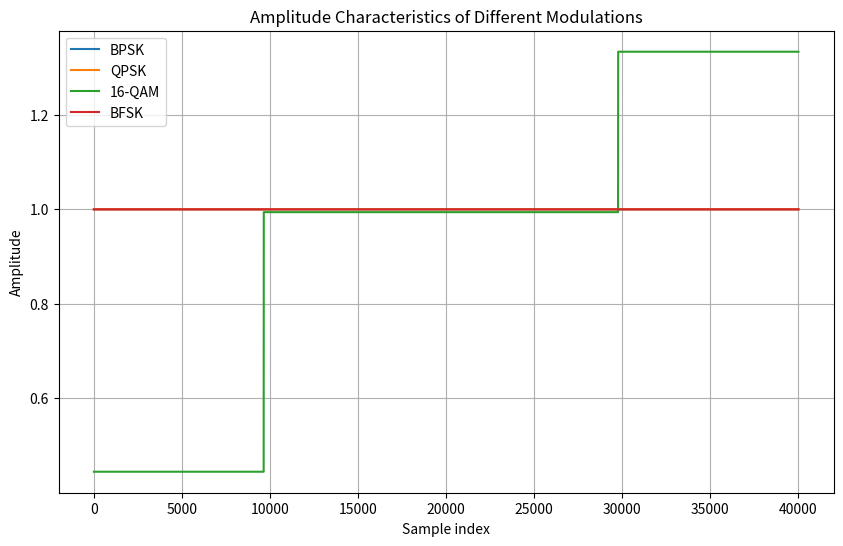

Recreate this plot in Python.
import numpy as np
import matplotlib.pyplot as plt

np.random.seed(42)

fs = 4000
symbol_rate = 100
sps = fs // symbol_rate
num_symbols = 1000


# -----------------------------
# BPSK
# -----------------------------
bits = np.random.randint(0, 2, num_symbols)

bpsk_symbols = 1 - 2 * bits

bpsk = np.repeat(
    bpsk_symbols,
    sps
).astype(complex)


# -----------------------------
# QPSK
# -----------------------------
bits = np.random.randint(0, 2, 2 * num_symbols)
pairs = bits.reshape(-1, 2)

qpsk_map = {
    (0, 0): np.exp(1j * np.pi / 4),
    (0, 1): np.exp(1j * 3 * np.pi / 4),
    (1, 1): np.exp(1j * 5 * np.pi / 4),
    (1, 0): np.exp(1j * 7 * np.pi / 4)
}

qpsk_symbols = np.array([
    qpsk_map[tuple(pair)]
    for pair in pairs
])

qpsk = np.repeat(
    qpsk_symbols,
    sps
)


# -----------------------------
# 16-QAM
# -----------------------------
bits = np.random.randint(
    0, 2, 4 * num_symbols
)

groups = bits.reshape(-1, 4)

gray_map = {
    (0, 0): -3,
    (0, 1): -1,
    (1, 1): 1,
    (1, 0): 3
}

I = np.array([
    gray_map[tuple(g[:2])]
    for g in groups
])

Q = np.array([
    gray_map[tuple(g[2:])]
    for g in groups
])

qam_symbols = I + 1j * Q

qam_symbols /= np.sqrt(
    np.mean(np.abs(qam_symbols) ** 2)
)

qam = np.repeat(
    qam_symbols,
    sps
)


# -----------------------------
# BFSK
# -----------------------------
bits = np.random.randint(0, 2, num_symbols)

f0 = 400
f1 = 800

fsk = []

for bit in bits:

    frequency = f1 if bit == 1 else f0

    n = np.arange(sps)

    symbol = np.exp(
        1j * 2 * np.pi * frequency * n / fs
    )

    fsk.extend(symbol)

fsk = np.array(fsk)


# -----------------------------
# Plot amplitude distributions
# -----------------------------
signals = {
    "BPSK": bpsk,
    "QPSK": qpsk,
    "16-QAM": qam,
    "BFSK": fsk
}

plt.figure(figsize=(10, 6))

for name, x in signals.items():

    amplitude = np.abs(x)

    # Sort so the amplitude levels are easy to see
    amplitude = np.sort(amplitude)

    plt.plot(
        amplitude,
        label=name
    )

plt.xlabel("Sample index")
plt.ylabel("Amplitude")
plt.title("Amplitude Characteristics of Different Modulations")
plt.legend()
plt.grid()
plt.show()
